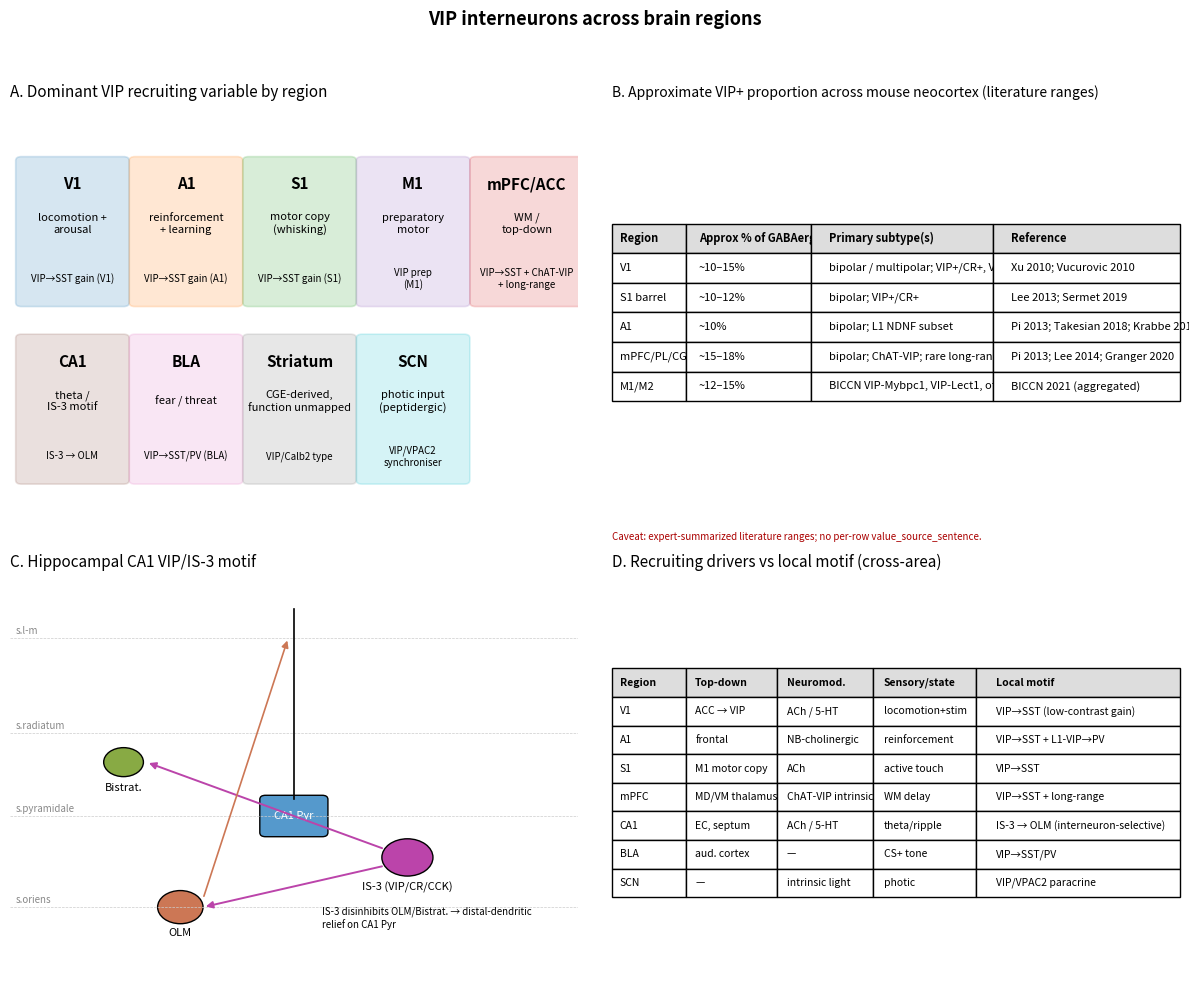

The matplotlib source for this figure: (Note: this script raises an exception after producing the figure.)
import matplotlib.pyplot as plt
import matplotlib.patches as mpatches
import numpy as np

fig, axes = plt.subplots(2, 2, figsize=(12, 10))
# === Panel A: brain-area schematic ===
axA = axes[0,0]
axA.set_title('A. Dominant VIP recruiting variable by region', fontsize=11, loc='left')
regions = ['V1', 'A1', 'S1', 'M1', 'mPFC/ACC', 'CA1', 'BLA', 'Striatum', 'SCN']
drivers = ['locomotion +\narousal',
           'reinforcement\n+ learning',
           'motor copy\n(whisking)',
           'preparatory\nmotor',
           'WM /\ntop-down',
           'theta /\nIS-3 motif',
           'fear / threat',
           'CGE-derived,\nfunction unmapped',
           'photic input\n(peptidergic)']
motifs = ['VIP\u2192SST gain (V1)',
          'VIP\u2192SST gain (A1)',
          'VIP\u2192SST gain (S1)',
          'VIP prep\n(M1)',
          'VIP\u2192SST + ChAT-VIP\n+ long-range',
          'IS-3 \u2192 OLM',
          'VIP\u2192SST/PV (BLA)',
          'VIP/Calb2 type',
          'VIP/VPAC2\nsynchroniser']
colors = ['#1f77b4','#ff7f0e','#2ca02c','#9467bd','#d62728',
          '#8c564b','#e377c2','#7f7f7f','#17becf']
for i,(r,d,m,c) in enumerate(zip(regions, drivers, motifs, colors)):
    x = (i%5)*0.20 + 0.02
    y = 0.55 - (i//5)*0.45
    rect = mpatches.FancyBboxPatch((x, y), 0.18, 0.36,
                                    boxstyle='round,pad=0.01', linewidth=1.2,
                                    edgecolor=c, facecolor=c, alpha=0.18)
    axA.add_patch(rect)
    axA.text(x+0.09, y+0.30, r, ha='center', va='center', fontsize=11, fontweight='bold')
    axA.text(x+0.09, y+0.20, d, ha='center', va='center', fontsize=8)
    axA.text(x+0.09, y+0.06, m, ha='center', va='center', fontsize=7, style='italic')
axA.set_xlim(0,1); axA.set_ylim(0,1.05); axA.axis('off')

# === Panel B: textual summary table of approx VIP+ proportion ===
axB = axes[0,1]
axB.set_title('B. Approximate VIP+ proportion across mouse neocortex (literature ranges)',
              fontsize=10, loc='left')
axB.axis('off')
rows = [
    ['Region','Approx % of GABAergic INs','Primary subtype(s)','Reference'],
    ['V1',   '~10\u201315%', 'bipolar / multipolar; VIP+/CR+, VIP+/ChAT+', 'Xu 2010; Vucurovic 2010'],
    ['S1 barrel','~10\u201312%', 'bipolar; VIP+/CR+',                       'Lee 2013; Sermet 2019'],
    ['A1',   '~10%',        'bipolar; L1 NDNF subset',                    'Pi 2013; Takesian 2018; Krabbe 2019'],
    ['mPFC/PL/CG','~15\u201318%', 'bipolar; ChAT-VIP; rare long-range',    'Pi 2013; Lee 2014; Granger 2020'],
    ['M1/M2','~12\u201315%', 'BICCN VIP-Mybpc1, VIP-Lect1, others',        'BICCN 2021 (aggregated)']
]
tbl = axB.table(cellText=rows, loc='center', cellLoc='left',
                colWidths=[0.13,0.22,0.32,0.33])
tbl.auto_set_font_size(False); tbl.set_fontsize(8)
tbl.scale(1, 1.5)
for j in range(4):
    tbl[(0,j)].set_facecolor('#dddddd')
    tbl[(0,j)].set_text_props(weight='bold')
axB.text(0.0, -0.05, 'Caveat: expert-summarized literature ranges; no per-row value_source_sentence.',
         transform=axB.transAxes, fontsize=7, style='italic', color='#aa0000')

# === Panel C: hippocampal VIP/IS-3 motif schematic ===
axC = axes[1,0]
axC.set_title('C. Hippocampal CA1 VIP/IS-3 motif', fontsize=11, loc='left')
axC.set_xlim(0,1); axC.set_ylim(0,1); axC.axis('off')
# Layers
layers = [('s.l-m', 0.85), ('s.radiatum', 0.62), ('s.pyramidale', 0.42), ('s.oriens', 0.20)]
for name, y in layers:
    axC.axhline(y, color='#cccccc', lw=0.5, ls='--')
    axC.text(0.01, y+0.01, name, fontsize=7, color='#888')
# Pyramidal cell
axC.add_patch(mpatches.FancyBboxPatch((0.45,0.38),0.10,0.08, boxstyle='round,pad=0.01',
                                       facecolor='#5599cc', edgecolor='k'))
axC.text(0.50, 0.42, 'CA1 Pyr', ha='center', va='center', fontsize=8, color='white')
axC.plot([0.50,0.50],[0.46,0.92], color='k', lw=1.2)  # apical dendrite
# OLM
axC.add_patch(mpatches.Circle((0.30,0.20), 0.04, facecolor='#cc7755', edgecolor='k'))
axC.text(0.30, 0.13, 'OLM', ha='center', fontsize=8)
# IS-3
axC.add_patch(mpatches.Circle((0.70,0.32), 0.045, facecolor='#bb44aa', edgecolor='k'))
axC.text(0.70, 0.24, 'IS-3 (VIP/CR/CCK)', ha='center', fontsize=8)
# Bistratified
axC.add_patch(mpatches.Circle((0.20,0.55), 0.035, facecolor='#88aa44', edgecolor='k'))
axC.text(0.20, 0.48, 'Bistrat.', ha='center', fontsize=8)
# Arrows: IS-3 -> OLM (inhibit), IS-3 -> Bistrat (inhibit). OLM -> distal apical (inhibit)
axC.annotate('', xy=(0.34,0.20), xytext=(0.66,0.30),
             arrowprops=dict(arrowstyle='-|>', color='#bb44aa', lw=1.4))
axC.annotate('', xy=(0.24,0.55), xytext=(0.66,0.34),
             arrowprops=dict(arrowstyle='-|>', color='#bb44aa', lw=1.4))
axC.annotate('', xy=(0.49,0.85), xytext=(0.34,0.22),
             arrowprops=dict(arrowstyle='-|>', color='#cc7755', lw=1.2))
axC.text(0.55, 0.15, 'IS-3 disinhibits OLM/Bistrat. \u2192 distal-dendritic\nrelief on CA1 Pyr', fontsize=7, style='italic')

# === Panel D: cross-area driver/motif conflict table ===
axD = axes[1,1]
axD.set_title('D. Recruiting drivers vs local motif (cross-area)', fontsize=11, loc='left')
axD.axis('off')
rows_d = [
    ['Region','Top-down','Neuromod.','Sensory/state','Local motif'],
    ['V1','ACC \u2192 VIP','ACh / 5-HT','locomotion+stim','VIP\u2192SST (low-contrast gain)'],
    ['A1','frontal','NB-cholinergic','reinforcement','VIP\u2192SST + L1-VIP\u2192PV'],
    ['S1','M1 motor copy','ACh','active touch','VIP\u2192SST'],
    ['mPFC','MD/VM thalamus','ChAT-VIP intrinsic','WM delay','VIP\u2192SST + long-range'],
    ['CA1','EC, septum','ACh / 5-HT','theta/ripple','IS-3 \u2192 OLM (interneuron-selective)'],
    ['BLA','aud. cortex','\u2014','CS+ tone','VIP\u2192SST/PV'],
    ['SCN','\u2014','intrinsic light','photic','VIP/VPAC2 paracrine']
]
tbl2 = axD.table(cellText=rows_d, loc='center', cellLoc='left',
                 colWidths=[0.13,0.16,0.17,0.18,0.36])
tbl2.auto_set_font_size(False); tbl2.set_fontsize(7.5)
tbl2.scale(1, 1.45)
for j in range(5):
    tbl2[(0,j)].set_facecolor('#dddddd')
    tbl2[(0,j)].set_text_props(weight='bold')

fig.suptitle('VIP interneurons across brain regions', fontsize=13, fontweight='bold', y=0.995)
fig.tight_layout(rect=[0,0,1,0.97])
fig.savefig('figures/fig-vip-across-areas.png', dpi=200, bbox_inches='tight')
fig.savefig('figures/fig-vip-across-areas.pdf', bbox_inches='tight')
print('Saved fig-vip-across-areas.png/.pdf')
